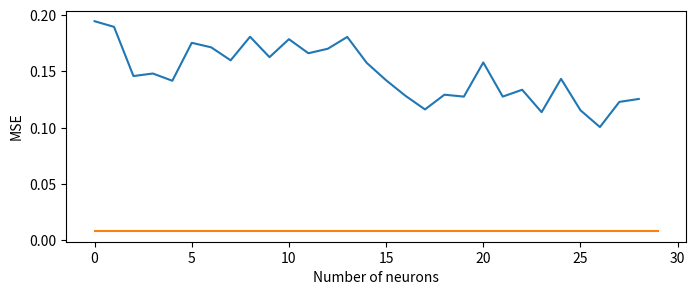

Write Python code to recreate this figure. (Note: this script raises an exception after producing the figure.)
import matplotlib.pyplot as plt
import sys


class PlotManager:

    def __init__(self, all=False):
        self.first = True
        self.all = all
        self.path = '../report/figures/'

    def next(self):
        plt.clf()
        if not self.all and not self.first: sys.exit()
        self.first = False

    def get_path(self, filename) -> str:
        return self.path + filename + '.pdf'


plot_manager = PlotManager(all=True)

## Adding singular neurons one by one
mse_with_number_of_neurons = [0.1946528107, 0.189652428, 0.1459174603, 0.1481689364, 0.141743511, 0.1754585505, 0.171440497, 0.1599081606, 0.1808615029, 0.1627180427, 0.1786903292, 0.1661878228, 0.1701991707, 0.1806901842, 0.1576678157, 0.1421564668, 0.1282975823, 0.1162425578, 0.1293349713, 0.1276482046, 0.1579914987, 0.1276618987, 0.1337364763, 0.1138186753, 0.1434383988, 0.1154987961, 0.100597471, 0.1229445189, 0.1255652308, ]
reference_mse = 0.008

plt.tight_layout()
plt.figure(figsize=(8,3))
plt.plot(range(len(mse_with_number_of_neurons)), mse_with_number_of_neurons, label='MSE adding neurons stepwise')
plt.plot(range(30), [reference_mse]*30, label='MSE with all features')
plt.xlabel('Number of neurons')
plt.ylabel('MSE')
plt.savefig(plot_manager.get_path('stepwise_adding_neurons'))

plot_manager.next()


## Ablation study count prediction
marginals = [
    0.002457892, -0.0002183189, 0.0004853908, -0.0009875168, 0.0006158793, -0.0013839245, 0.0007572886, 0.0007373685, 0.0005561927, -1.21627000000003E-05, 0.001257976, 0.0022360249, -0.0011856799, 0.0027879015, 0.0018431576, 0.0014467979, -0.00083686, 0.0014421273, 0.0012762206, 0.0004045464, 5.83552000000005E-05, 0.0016327327, -0.000533897, 0.0010237334, -0.0025406634, 0.0029843491, 0.000002515, -0.0007756186, 0.0022931168, -0.0001563957, 0.0009070201, -0.0009164625, 0.0004061204, 0.0008265641, -0.0006925539, 3.73870000000033E-06, 0.0009121684, 8.5292800000001E-05, 0.0001262756, 0.0003644912, -0.0016805088, -0.000593877, -0.0009174613, -0.0004580366, 0.0001008319, -0.0014001556, 0.0005590761, 0.0010815965, -0.0008215407, 0.0024499524, 0.0007730335, -0.0013019737, -0.0007382874, 0.0018262466, -0.0010117573, 0.0006189574, -0.0003669156, 0.0027732164, 0.00261277, 0.0015365206, -0.0005642195, 0.0018915016, -0.0013544821, -0.0011252678, -0.0028166055, 0.0009022359, 0.0010716658, -0.001911366, -0.0004762668, 0.0013100434, -0.00082014, 0.0023008077, 0.0035675889, -0.0004486652, 0.0005064778, -0.0002840344, -0.0021544258, 0.000039942, -5.82845999999998E-05, -0.0005765116, -0.0015765234, 0.0005671935, -0.0009468962, 0.0030280709, -0.0016925331, -0.0013094173, 9.72453999999994E-05, 0.001250409, 0.0001692571, -0.0012227898, 9.13276999999994E-05, 0.0003385045, 0.000063931, -0.0001528408, 0.0017133927, 0.000312827, -0.000221294, -0.0003473918, 0.0033549875, -0.000854991, -0.0013082564, -0.0019755476, -0.0018412732, 0.0012249019, -0.0019975119, 0.0015450282, 0.0005327355, 0.0020367814, -0.0015163204, 0.0020995945, -0.0011440223, 0.001745378, 0.0002771899, -0.0004682053, 0.0022674272, -0.0007297439, -0.001600491, 0.0007317768, 0.0012744678, 0.0025656767, 0.000158653, 0.0001543569, 0.0012675118, -2.59677000000007E-05, 0.0009257089, -0.0007780828, -0.0010822668, 0.0036735948, 0.0021576811, 0.0025721178, 0.0006958911, 0.0006442791, 0.0002169091, 0.0010647275, 0.0013419254, 0.0011594253, 0.0016835839, 0.0004538981, 0.0006991414, -0.0002875455, -0.0013353448, 0.0005299686, -5.39510999999996E-05, -0.0003491785, 0.0003657838, -0.0006793636, -0.0009842511, -0.00163665, 0.0021934327, -0.0005286365, -0.0014632713, 8.06305999999993E-05, 0.0005291779, 0.000519995, -0.0007965505, 0.0004624104, 6.28712E-05, 0.000588573, 0.0009909434, -0.0002872852, -0.0015097797, 0.0015963133, -8.02302999999994E-05, 0.0006979754, -0.0011407468, -0.0003625207, -0.0004429664, -0.0006948738, -0.0010942236, 0.0022355275, -0.0027599238, -0.0001924858, 0.0022822799, -0.0004619053, 0.0002766358, -0.0001086477, 0.0015208185, -0.0009794092, 0.0026769837, -0.0012526289, -0.0009584805, -0.0011727899, -0.0006049048, -0.0005654801, 0.000683742, -0.0004916392, -0.0024287729, 0.001617025, 0.0027675306, -0.0002501165, -0.0008060696, 0.003747662, 0.0008718543, -0.0003798661, 0.0007208226, 8.72187000000007E-05, -6.98125000000004E-05, 0.0014167637, 0.001038358, -0.001076188, 0.0004253186, 0.0006146165, 0.0006898496, 0.0026602423, 3.1016200000001E-05, -0.0005840925, 0.0014626881, -0.001169493, -0.000368069, -0.0003177361, 0.0028472351, -0.0015080488, 0.0003222743, 0.0021902448, -0.0003074548, 0.0003185975, 0.0014588427, -0.0016095537, 0.001990681, 0.0003092544, -0.0006108024, 0.0008126333, 0.0016602682, -0.0011240031, -0.0007931805, -0.0006907145, 0.0004972121, -0.0005534874, -9.23347000000001E-05, 0.0012761107, 0.0007873423, 0.000307429, -0.0008353555, 0.0005598221, 0.0006641358, -0.0001218827, 0.0014408132, -0.0007377417, 0.0012140371, 0.001054441, 0.0001975805, 0.0018995194, 0.0014454642, -1.35307999999997E-05, 0.0016137784, -0.0006883625, -0.0021331986, 0.0002758162, -0.0001424584, 0.0005772509, -0.0010490972, -0.0006081966, 0.0014093941, -0.0009011269, 0.0013838619, -0.000668136, -0.0017997102, -0.0005523605, 0.0010015763, -4.22844999999998E-05, -0.0001081793, -5.07465000000006E-05, 0.0001716543, -0.0010069917, -0.0017819717, 0.0013693156, -0.0010006769, -0.0013753763, -0.0004708456, 0.0007947398, 0.0017323749, 0.0020571783, 0.0009377528, 0.0004582567, 0.0010052141, -0.0007490279, 0.0007058954, -6.53813000000003E-05, -0.0005076244, 0.0012628216, -0.0006205701, 0.0019593997, -0.0007724199, 0.0005412599, 0.0007892786, -0.0015106691, -0.0008109688, 0.0015635941, 0.000819161, -0.0004066802, 0.0016120909, 0.0001948759, 0.0013703596, 0.0023133544, 0.0026677236, -0.0006950354, -0.0012115967, 0.0007801944, 0.0019873943, 0.0010439953, -0.0019069841, -0.000348514, -0.0004314171, -0.0009337348, 0.0004030926, -0.0005857303, -0.0015324369, 0.002415866, 0.0008018822, 0.0010331761, 0.000857917, 5.24831999999999E-05, 0.0004446026, -0.0019958532, -0.001509687, -0.0008501276, 0.0022068121, -0.0022803555, 0.000372467, 0.0004562739, 0.0015226783, 0.0014062472, -0.0001077732, 0.0026930053, -0.0002282887, 0.0015079364, 0.0004355604, -0.0005556942, 0.0007175351, 0.0013964916, 0.0005868463, -0.0008661995, -2.12588999999996E-05, -4.80484000000003E-05, 0.0019830218, -0.0013428648, -0.0009669937, 0.0012142066, 0.0003286408, -0.0015888662, -0.0003723065, 0.0025905738, 0.0009468434, -0.0003186693, -3.14215E-05, 3.10488000000008E-05, -0.0014425456, 0.0004598372, 0.0008203121, 0.0010751071, 0.0005254582, 0.0003569661, -0.0001050416, -7.21817999999996E-05, -0.0005650866, 0.0027261213, -0.0001462005, 0.0004334109, 0.0014521828, -0.0011046655, -0.0004653098, -0.0001236327, 0.0002405824, 0.0003394535, 0.0016467808, -0.0003041426, 0.0011680922, -0.0006908594, -0.0005636332, -0.0014062464, -0.000714256, -0.0004637866, -0.0017453135, -0.0011354993, -0.0006212709, 0.0010928636, 0.0004788147, -0.000732516, 5.03002000000006E-05, 0.0018476745, 0.0007833898, -0.0007172572, 0.0011190543, -0.0004576534, -0.0015840196, -0.0020025746, -0.0011160663, 0.000567228, -0.0004841714, 0.0036258748, 0.0004307436, 0.0007626595, 0.0010594953, -0.0006017071, -0.0001817221, -0.0014327239, -0.0024239436, -0.0017702348, 0.001471396, -0.0014063805, 0.0018943086, -0.0008386356, -0.0010280838, 0.0001011206, 0.0006460775, -0.0004876681, -0.0011476885, -0.0008691727, -0.0014831061, -0.0015213518, 0.0032757655, 0.0006346576, 0.0017584669, -0.0010774961, 0.001380525, 0.0012872316, -0.0014283337, 0.000510435, 0.0008365925, -0.0014274331, 4.84626999999998E-05, -0.001158225, 0.0003011957, 0.0009751892, -0.000100467, 0.0002687978, 0.0001384443, -0.0015763236, 0.0011847172, 0.001037504, -0.0015927098, -0.0014709594, -0.000837558, -0.0006169938, 0.0003240056, 0.0007498734, -0.0001098873, 0.0011428962, 0.0032943193, 0.0033923214, -0.0013384019, 0.0009571793, 0.0008770082, -0.0004198138, -0.0008935454, 0.0003663575, -0.0010465738, 0.001144919, 0.0023274193, 0.0012517845, -0.0008297782, -0.0012342996, -0.0004071124, 0.0014106784, -0.0002727724, -0.0009707246, 0.0017861225, 0.0001153009, -0.0014518696, -0.000716325, 0.0001591383, 0.0004008137, 0.0001838164, -0.0013488322, -0.0002902081, -0.0004004963, 0.0008536385, 0.0018210229, 0.0012796832, -0.0003153506, 0.0026313443, 0.0022652712, -0.0009923229, 0.0010189241, -0.0002691113, 0.000473346, 0.0019101271, -0.0001030141, -0.0001588292, -8.87527999999995E-05, 0.0025905356, -0.0002628468, -0.0008664193, -0.000259122, 0.0011577545, -0.0017042901, 0.0003291596, 0.0001394501, 0.0002410518, -0.0006948319, -0.0006066818, -0.0002484723, 0.0008631818, -0.0012075553, -0.0014515692, -0.0009709532, 0.0008004256, 0.0010997657, 0.0012514306, 0.0003276099, -0.000811563, -0.0010891981, -0.0003308669, 0.0002751038, -0.0008836823, 0.0005381558, 0.0021394933, 0.0009706937, -0.0012227526, 0.0008231936, 0.0010992386, 0.0010582725
]

plt.tight_layout()
plt.figure(figsize=(8,3))
plt.bar(range(len(marginals)), sorted(marginals, reverse=True))
plt.xlabel('Neurons')
plt.ylabel('Marginal contribution')
plt.tick_params(
    axis='x',
    which='both',
    bottom=False,
    top=False,
    labelbottom=False
)
plt.savefig(plot_manager.get_path('ablation_study_count_prediction'))
plot_manager.next()

## Single neuron count predictions
MSE_single_neurons = [
    0.2151004672, 0.2157256156, 0.2212626338, 0.230287388, 0.232755512, 0.2556426823, 0.2594729364, 0.2662881613, 0.272520721, 0.2730296254, 0.2765368521, 0.2801107764, 0.2815755308, 0.2837333381, 0.3004027605, 0.3018872142, 0.3023208082, 0.3201714456, 0.3363550901, 0.3432750106, 0.3455297947, 0.3481091857, 0.3577957153, 0.3617197275, 0.3638370037, 0.3763999343, 0.3771260977, 0.3820834756, 0.3836886883, 0.3881649971, 0.3885973692, 0.3956436813, 0.4139257967, 0.4156946242, 0.4158706665, 0.4163119197, 0.4276780486, 0.4327490926, 0.4437128305, 0.4494444132, 0.4804139435, 0.4856918752, 0.4897903204, 0.4955502748, 0.5146823525, 0.5156646967, 0.5268708467, 0.533272028, 0.537874043, 0.5487584472, 0.5494567156, 0.5630270243, 0.5705350041, 0.5838828683, 0.5900261402, 0.631054461, 0.6367051601, 0.6393817663, 0.6438016295, 0.6486648917, 0.6553586721, 0.6668162346, 0.6691364646, 0.6788593531, 0.6820918322, 0.6892023683, 0.6919728518, 0.6973803043, 0.6997282505, 0.7000631094, 0.7048195004, 0.7081072927, 0.7081831694, 0.7113691568, 0.7229509354, 0.7249503732, 0.7272855639, 0.7393544316, 0.7495446205, 0.7532337904, 0.7653701305, 0.776825428, 0.7797596455, 0.7812495828, 0.7894728184, 0.7943142653, 0.7959173918, 0.8014182448, 0.8015469313, 0.818508029, 0.8209479451, 0.8227912784, 0.8234962225, 0.8265534043, 0.8271896243, 0.8325180411, 0.8387823701, 0.8451409936, 0.8475967646, 0.8511632681, 0.8550447226, 0.8563283682, 0.8721912503, 0.8885717988, 0.8890795112, 0.891292274, 0.9164347649, 0.9169947505, 0.9178050756, 0.9219482541, 0.9220163226, 0.9284313917, 0.9379216433, 0.9409227371, 0.9509114623, 0.9532058239, 0.9548485875, 0.9593759179, 0.9700068831, 0.9730665684, 0.9772356749, 0.9891790748, 0.9945960641, 0.998309195, 1.0071008205, 1.009837985, 1.0169165134, 1.0180817842, 1.01894629, 1.0204489231, 1.0221039057, 1.0225613117, 1.032325387, 1.0326691866, 1.0331212282, 1.033427, 1.0359688997, 1.0392750502, 1.0427544117, 1.0440713167, 1.0490889549, 1.0522542, 1.0524460077, 1.0545679331, 1.0576261282, 1.0576682091, 1.0616929531, 1.0631206036, 1.0633790493, 1.0670406818, 1.0695016384, 1.0790131092, 1.0797542334, 1.0861836672, 1.08979249, 1.0899119377, 1.0932579041, 1.0989025831, 1.1004627943, 1.1008000374, 1.101565361, 1.1096121073, 1.1102125645, 1.1103076935, 1.1104012728, 1.1173872948, 1.1181749105, 1.1187946796, 1.120190382, 1.1230623722, 1.1234166622, 1.1260786057, 1.1267858744, 1.1279357672, 1.1287002563, 1.1306778193, 1.1338840723, 1.1349782944, 1.135389328, 1.1376045942, 1.1390278339, 1.1459755898, 1.1461628675, 1.1471216679, 1.1485186815, 1.1504547596, 1.1513513327, 1.1529994011, 1.153003931, 1.1559108496, 1.1605758667, 1.1624655724, 1.16248703, 1.1625506878, 1.16386199, 1.1658674479, 1.1663254499, 1.1665301323, 1.1665440798, 1.1674904823, 1.1680432558, 1.168410182, 1.1685183048, 1.170091629, 1.1720211506, 1.1745659113, 1.1767550707, 1.1769292355, 1.1775352955, 1.1775869131, 1.1784756184, 1.1789722443, 1.1801396608, 1.1801919937, 1.181017518, 1.1815038919, 1.1844989061, 1.1846592426, 1.184994936, 1.1856925488, 1.1862417459, 1.1864227057, 1.1866255999, 1.1884063482, 1.1893951893, 1.18953228, 1.1897780895, 1.1899604797, 1.1901546717, 1.1907566786, 1.1914240122, 1.1925872564, 1.1928287745, 1.1936472654, 1.1943064928, 1.194494009, 1.1951090097, 1.1953364611, 1.1956880093, 1.1960104704, 1.1962168217, 1.1962686777, 1.1963092089, 1.1968411207, 1.1971002817, 1.197440505, 1.1980657578, 1.1984491348, 1.1991889477, 1.1992082596, 1.1992843151, 1.1993328333, 1.1997345686, 1.2001643181, 1.2013094425, 1.2015236616, 1.201539278, 1.2015869617, 1.2023489475, 1.2032545805, 1.2035322189, 1.2037309408, 1.2038487196, 1.2041113377, 1.206684351, 1.2070426941, 1.2072650194, 1.2077810764, 1.2080500126, 1.2081561089, 1.209104538, 1.2091282606, 1.2100837231, 1.2102366686, 1.2104830742, 1.2108297348, 1.2109309435, 1.211540103, 1.2116308212, 1.2121009827, 1.2121934891, 1.2124938965, 1.2131847143, 1.2132068872, 1.2135845423, 1.2140730619, 1.2147357464, 1.2150610685, 1.2151470184, 1.2152401209, 1.2154252529, 1.2156635523, 1.2159414291, 1.2160161734, 1.2163740396, 1.2167128325, 1.2171857357, 1.2180374861, 1.2182201147, 1.2185064554, 1.2189496756, 1.2190291882, 1.219156146, 1.2192054987, 1.2192744017, 1.2194502354, 1.219538331, 1.2199281454, 1.2199684381, 1.2201776505, 1.2202891111, 1.2204508781, 1.2204847336, 1.220552206, 1.2206734419, 1.2210950851, 1.2212122679, 1.22129035, 1.2216476202, 1.2218157053, 1.2218770981, 1.2219427824, 1.2221289873, 1.2221422195, 1.2222644091, 1.2232841253, 1.2236937284, 1.2237645388, 1.2238794565, 1.2239363194, 1.2239997387, 1.2248737812, 1.2250041962, 1.2254023552, 1.2254242897, 1.2258660793, 1.2260270119, 1.2261291742, 1.2262173891, 1.2268859148, 1.2271443605, 1.2273905277, 1.227452755, 1.2276697159, 1.2278308868, 1.2281776667, 1.2282141447, 1.2283557653, 1.2284872532, 1.228630662, 1.2290570736, 1.2295652628, 1.2296161652, 1.2299553156, 1.2301621437, 1.2303587198, 1.2305729389, 1.230753541, 1.2307626009, 1.2308850288, 1.2311425209, 1.2311933041, 1.231251359, 1.2314382792, 1.2316200733, 1.2317948341, 1.2317963839, 1.231856823, 1.2318732738, 1.2319331169, 1.2322188616, 1.2322387695, 1.2323983908, 1.2324955463, 1.2325015068, 1.2326164246, 1.2327426672, 1.2327539921, 1.2328281403, 1.2330471277, 1.2330479622, 1.2331953049, 1.2333698273, 1.2333928347, 1.2334609032, 1.2334756851, 1.2335807085, 1.2337765694, 1.2338055372, 1.2338081598, 1.2340250015, 1.2340496778, 1.2340977192, 1.2341663837, 1.2344316244, 1.2346278429, 1.2346340418, 1.2349319458, 1.2350541353, 1.2354059219, 1.2355134487, 1.2357062101, 1.2357251644, 1.235832572, 1.2359983921, 1.2361366749, 1.2366490364, 1.2369959354, 1.2370332479, 1.2373070717, 1.2375110388, 1.2376039028, 1.2376825809, 1.2376887798, 1.2376981974, 1.2378661633, 1.2379729748, 1.2380496264, 1.2385538816, 1.2389537096, 1.2394793034, 1.2400450706, 1.2401709557, 1.2404574156, 1.2406234741, 1.2408413887, 1.2413039207, 1.2413474321, 1.2428011894, 1.2433443069, 1.244150877, 1.244426012, 1.2452840805, 1.2453149557, 1.2453306913, 1.2454659939, 1.2458621264, 1.2459645271, 1.2468087673, 1.2468334436, 1.2474546432, 1.2476696968, 1.2477852106, 1.2480969429, 1.248368144, 1.2484965324, 1.2484992743, 1.2492444515, 1.2499938011, 1.2507902384, 1.2514961958, 1.2515923977, 1.2522245646, 1.252466917, 1.2532321215, 1.2536563873, 1.2558363676, 1.2565170527, 1.2573769093, 1.2585613728, 1.2585704327, 1.2587590218, 1.258865118, 1.2600241899, 1.2603937387, 1.2605997324, 1.2617887259, 1.263581872, 1.2637146711, 1.2641888857, 1.2652258873, 1.2667226791, 1.2669173479, 1.2680330276, 1.2682603598, 1.268397212, 1.2691706419, 1.2699007988, 1.2701907158, 1.270720005, 1.2741836309, 1.2742532492, 1.2749671936, 1.2761263847, 1.2765936852, 1.2767801285, 1.2793864012, 1.2801984549, 1.2834899426, 1.283701539, 1.2847063541, 1.2850489616, 1.2860957384, 1.2861280441, 1.2865720987, 1.2884337902, 1.2951054573, 1.2952955961, 1.2969464064, 1.2973487377, 1.3013883829, 1.3018374443, 1.3029315472, 1.306412816, 1.3107579947, 1.3117579222, 1.3122359514, 1.3131108284, 1.3144341707, 1.3193595409, 1.3414987326, 1.3551025391,
]


plt.tight_layout()
plt.figure(figsize=(8,3))
plt.bar(range(len(MSE_single_neurons)), MSE_single_neurons)
plt.plot(range(512), [0.008]*512, color='tab:orange')
plt.xlabel('Neurons')
plt.ylabel('MSE')
plt.tick_params(
    axis='x',          
    which='both',      
    bottom=False,      
    top=False,         
    labelbottom=False
) 
plt.savefig(plot_manager.get_path('single_neuron_count_prediction'))